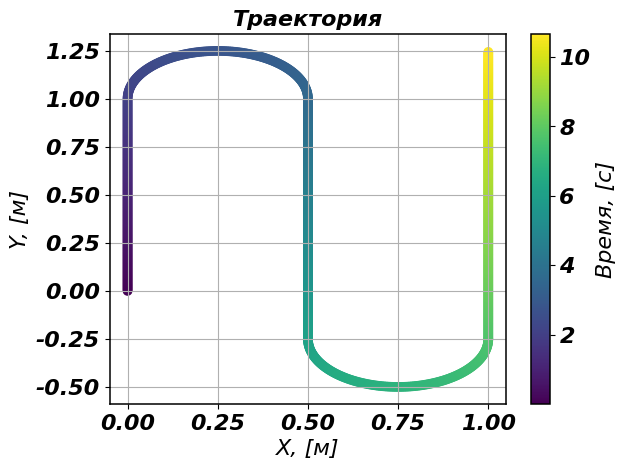
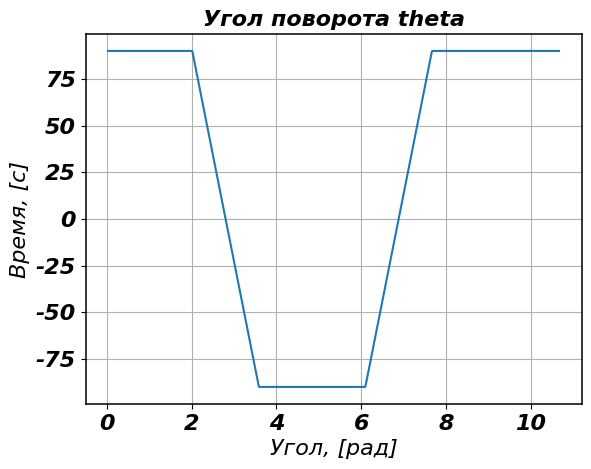
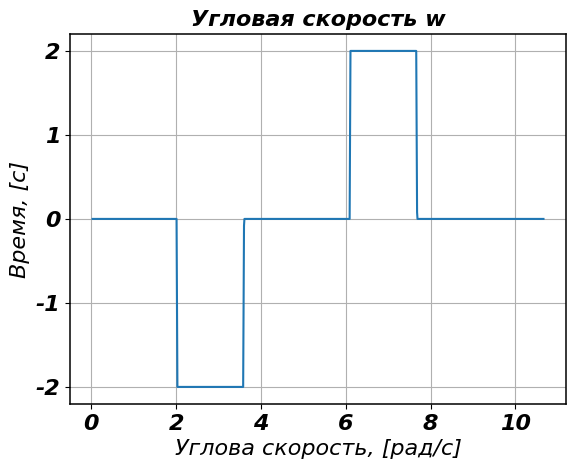
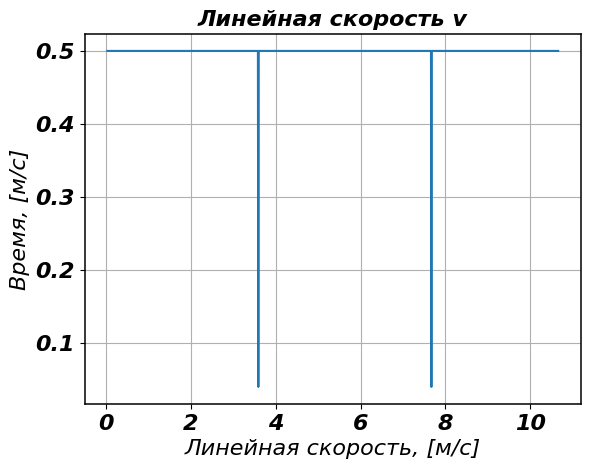

These charts were generated, in order, by the following Python code:
"""Генератор траектории."""

import numpy as np
from numpy.typing import NDArray
from matplotlib import pyplot as plt


class TrajGenGPR(object):
    """Генератор траектории."""

    def __init__(self, dt: float,  scan_vel: float, turning_vel: float = None) -> None:
        
        self.dt = dt
        self.scan_vel = scan_vel
        if turning_vel is None:
            self.turning_vel = scan_vel
        else:
            self.turning_vel = turning_vel

        self.traj = None
        self.control = None


    def gen_gpr_scanning_traj(self, points: NDArray, line_types: list):
        """Сгенерировать всю траекторию движения МР, с метками времени."""
        is_first_iter = True
        scan_traj = np.empty((0,3)) # time/x/y
        line_types = ['pass'] + line_types
        
        for idx in range(1, np.shape(points)[0]):
            p_start = points[idx - 1]
            p_end = points[idx]
            
            if line_types[idx] == 'l':
                if is_first_iter is True:
                    section_points = self.gen_line(p1=p_start, p2=p_end, init_time=0)
                    is_first_iter = False
                else:
                    section_points = self.gen_line(p1=p_start, p2=p_end, init_time=scan_traj[-1][0])

            if line_types[idx] == 'c':
                section_points = self.gen_circ_arc(prev_p1=scan_traj[-1][1:], p1=p_start, p2=p_end, init_time=scan_traj[-1][0])

            scan_traj = np.vstack((scan_traj, section_points))

        self.traj = scan_traj
        return scan_traj

            

    def gen_line(self, p1: NDArray, p2: NDArray, init_time: float) -> NDArray:
        """Сгенерировать отрезок прямой на плоскости между двумя опорными точками."""
        step =  self.scan_vel * self.dt
        len_line = np.sqrt((p2[0] - p1[0])**2 + (p2[1] - p1[1])**2) 
        dir_vec = np.array([p2[0] - p1[0], p2[1] - p1[1]])
        dir_vec *= 1 / len_line

        n = int(np.ceil(len_line / step))
        t_arr = init_time + np.array([ idx*self.dt for idx in range(1,n+1)])
        x_arr = np.array([ p1[0] + idx*dir_vec[0]*step for idx in range(n)])
        y_arr = np.array([ p1[1] + idx*dir_vec[1]*step for idx in range(n)])

        t_arr = t_arr.reshape((n,1))
        x_arr = x_arr.reshape((n,1))
        y_arr = y_arr.reshape((n,1))
        return np.hstack((t_arr, x_arr, y_arr))
    

    def gen_circ_arc(self, prev_p1: NDArray, p1: NDArray, p2: NDArray, init_time: float) -> NDArray:
        """Сгенерировать дугу сегментом pi на плоскости между двумя опорными точками."""

        diam = np.sqrt((p2[0] - p1[0])**2 + (p2[1] - p1[1])**2)
        to_center_vec = np.array([p2[0] - p1[0], p2[1] - p1[1]])
        to_center_vec *= 1 / diam   # векктор направленный в центр дуги
        radius = diam/2
        center = radius * to_center_vec + p1

        to_center_vec3 = np.array([to_center_vec[0], to_center_vec[1], 0])
        prev_vec3 = np.array([p1[0] - prev_p1[0], p1[1] - prev_p1[1], 0])
        arc_build_dir = np.sign(np.cross(prev_vec3,to_center_vec3)[2]) 

        step =  self.scan_vel * self.dt
        ang_step = step/radius
        rot_ang = np.arctan2(-to_center_vec[1], -to_center_vec[0])
        
        
        n = int(np.ceil(np.pi * radius / step))
        t_arr = init_time + np.array([ idx*self.dt for idx in range(1,n+1)])
        x_arr = np.array([ center[0] + radius*np.cos(rot_ang+idx*arc_build_dir*ang_step) for idx in range(n)])
        y_arr = np.array([ center[1] + radius*np.sin(rot_ang+idx*arc_build_dir*ang_step) for idx in range(n)])
        
        t_arr = t_arr.reshape((n,1))
        x_arr = x_arr.reshape((n,1))
        y_arr = y_arr.reshape((n,1))
        
        return np.hstack((t_arr, x_arr, y_arr))

    def control_from_traj(self, traj: NDArray):
        """Получить управление по скорости из параметров траектории."""
        theta = [0, 0]  
        omega = [0, 0]
        vel = [0, 0]
        for idx in range(2, traj.shape[0]):
            dx_dt = (traj[idx][1] - traj[idx-1][1]) / self.dt
            dy_dt = (traj[idx][2] - traj[idx-1][2]) / self.dt
            pr_dx_dt = (traj[idx-1][1] - traj[idx-2][1]) / self.dt
            pr_dy_dt = (traj[idx-1][2] - traj[idx-2][2]) / self.dt
            # vel.append(np.sqrt)
            ang = np.arctan2(dy_dt, dx_dt)
            pr_ang = np.arctan2(pr_dy_dt, pr_dx_dt)
            omega.append((ang-pr_ang)/self.dt)
            theta.append(ang)
            vel.append(np.sqrt(dx_dt**2 + dy_dt**2))
        
        n = traj.shape[0]
        theta = np.array(theta).reshape((n,1))
        omega = np.array(omega).reshape((n,1))
        vel = np.array(vel).reshape((n,1))
        return np.hstack((theta, omega, vel))
    
    
    def etalon_from_latest_calcs(self):
        """Вернуть одометрию и скорости одной матрицей на основе предыдущего расчёта траектории."""
        ctrl = self.control_from_traj(self.traj)
        return np.hstack((self.traj, ctrl))
    


if __name__ == '__main__':
    tj = TrajGenGPR(dt=0.01, scan_vel=0.5)

    points = np.array([[0,0],[0,1],[0.5,1],[0.5,-0.25], [1,-0.25], [1,1.25]])
    l_types = ['l', 'c', 'l', 'c', 'l']
    traj = tj.gen_gpr_scanning_traj(points=points, line_types=l_types)
    ctrl = tj.control_from_traj(traj)
    
    plt.rcParams.update({
        'font.size': '16',
        'font.family': 'arial',
        'font.style': 'italic',
        'font.weight': 'bold',
        'axes.titlesize': 'medium',
        'axes.titleweight': 'bold',
        'axes.linewidth': '1.1',
    })

    plt.figure('Траектория')
    plt.title('Траектория')
    plt.scatter(traj[:, 1], traj[:,2], c=traj[:, 0])
    plt.xlabel('X, [м]')
    plt.ylabel('Y, [м]')
    cbar=plt.colorbar()
    cbar.ax.set_ylabel('Время, [с]')
    plt.grid()


    plt.figure('theta')
    plt.title('Угол поворота theta')
    plt.plot(traj[:, 0][2:], ctrl[:, 0][2:]*180/np.pi)
    plt.xlabel('Угол, [рад]')
    plt.ylabel('Время, [с]')
    plt.grid()

    plt.figure('Угловая скорость')
    plt.title('Угловая скорость w')
    plt.plot(traj[:, 0][2:], ctrl[:, 1][2:])
    plt.xlabel('Углова скорость, [рад/с]')
    plt.ylabel('Время, [с]')
    plt.grid()

    plt.figure('Линейная скорость')
    plt.title('Линейная скорость v')
    plt.plot(traj[:, 0][2:], ctrl[:, 2][2:])
    plt.xlabel('Линейная скорость, [м/c]')
    plt.ylabel('Время, [м/c]')
    plt.grid()

    plt.show()

